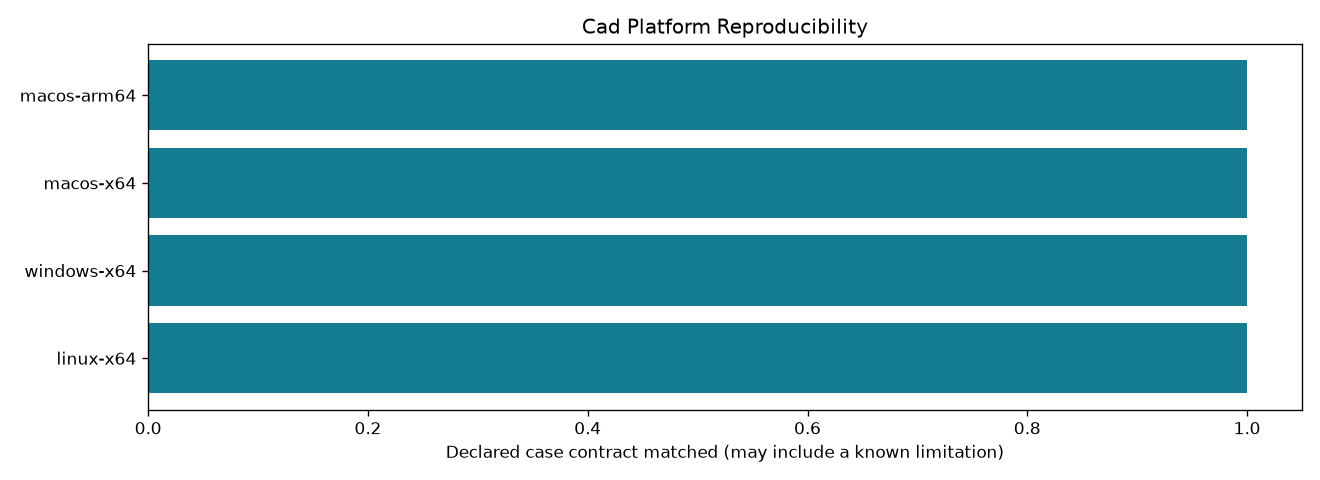

The data file committed next to this chart (first rows):
control_id, outcome, checks_pass
linux-x64, measured, True
windows-x64, measured, True
macos-x64, measured, True
macos-arm64, measured, True
